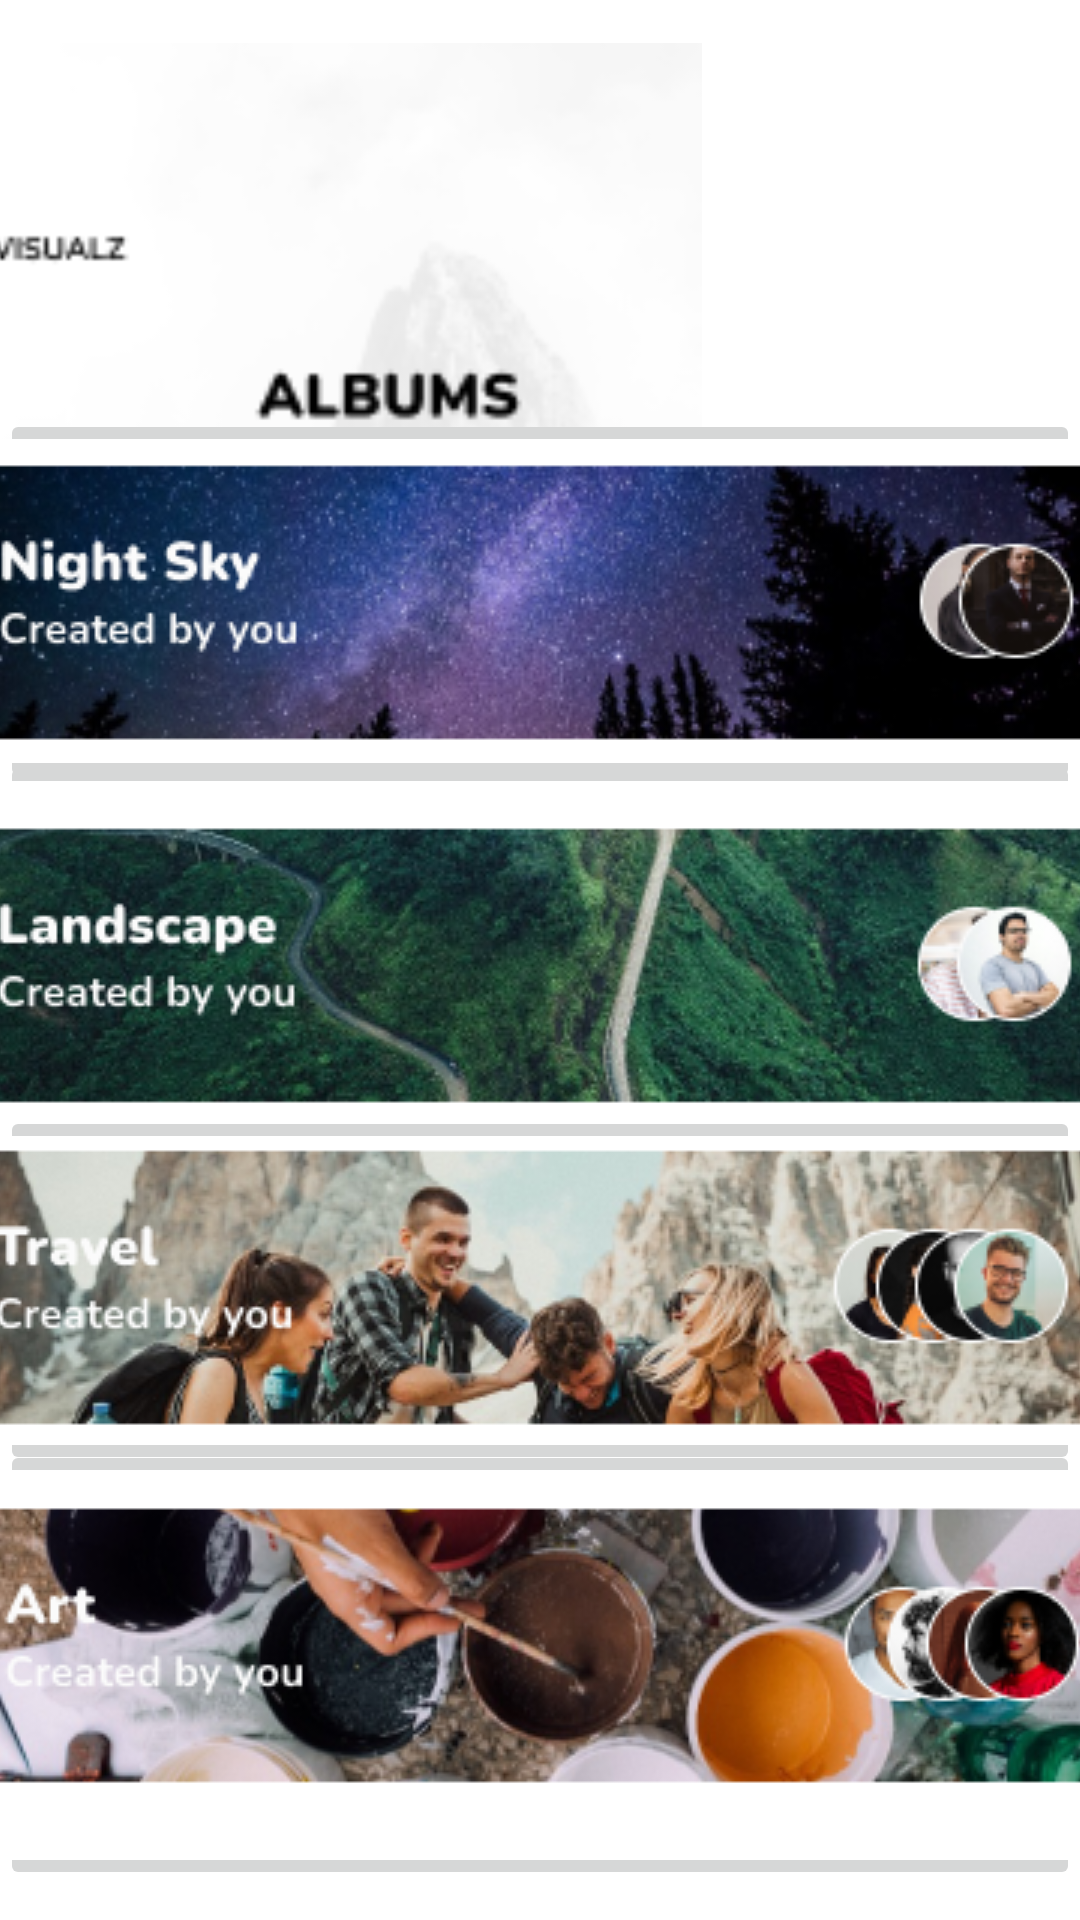

The Android layout XML behind this screen, and the referenced resources:
<!-- AndroidManifest.xml: application theme Theme.EOnline -->
<!-- res/layout/activity_maing.xml -->
<?xml version="1.0" encoding="utf-8"?>
<androidx.constraintlayout.widget.ConstraintLayout xmlns:android="http://schemas.android.com/apk/res/android"
    xmlns:app="http://schemas.android.com/apk/res-auto"
    xmlns:tools="http://schemas.android.com/tools"
    android:layout_width="match_parent"
    android:layout_height="match_parent"
    tools:context=".Maing">

    <ImageView
        android:id="@+id/imageView6"
        android:layout_width="259dp"
        android:layout_height="170dp"
        android:layout_marginEnd="152dp"
        app:layout_constraintEnd_toEndOf="parent"
        app:layout_constraintStart_toStartOf="parent"
        app:layout_constraintTop_toTopOf="parent"
        app:srcCompat="@drawable/h" />

    <ImageButton
        android:id="@+id/night"
        android:layout_width="wrap_content"
        android:layout_height="wrap_content"
        android:layout_marginTop="150dp"
        app:layout_constraintBottom_toTopOf="@+id/land"
        app:layout_constraintEnd_toEndOf="parent"
        app:layout_constraintStart_toStartOf="parent"
        app:layout_constraintTop_toTopOf="parent"
        app:srcCompat="@drawable/hd" />

    <ImageButton
        android:id="@+id/land"
        android:layout_width="wrap_content"
        android:layout_height="wrap_content"
        android:layout_marginTop="270dp"
        app:layout_constraintBottom_toTopOf="@+id/travel"
        app:layout_constraintEnd_toEndOf="parent"
        app:layout_constraintStart_toStartOf="parent"
        app:layout_constraintTop_toTopOf="parent"
        app:srcCompat="@drawable/land" />

    <ImageButton
        android:id="@+id/travel"
        android:layout_width="wrap_content"
        android:layout_height="wrap_content"
        android:layout_marginTop="380dp"
        app:layout_constraintBottom_toTopOf="@+id/art"
        app:layout_constraintEnd_toEndOf="parent"
        app:layout_constraintStart_toStartOf="parent"
        app:layout_constraintTop_toTopOf="parent"
        app:srcCompat="@drawable/travel" />

    <ImageButton
        android:id="@+id/art"
        android:layout_width="wrap_content"
        android:layout_height="wrap_content"
        android:layout_marginTop="480dp"
        app:layout_constraintEnd_toEndOf="parent"
        app:layout_constraintStart_toStartOf="parent"
        app:layout_constraintTop_toTopOf="parent"
        app:srcCompat="@drawable/art" />

    <ImageButton
        android:id="@+id/cloud"
        android:layout_width="wrap_content"
        android:layout_height="wrap_content"
        android:layout_marginStart="16dp"
        android:layout_marginTop="5dp"
        android:layout_marginEnd="21dp"
        android:layout_marginBottom="16dp"
        app:layout_constraintBottom_toBottomOf="parent"
        app:layout_constraintEnd_toEndOf="parent"
        app:layout_constraintStart_toStartOf="parent"
        app:layout_constraintTop_toBottomOf="@+id/art"
        app:srcCompat="@drawable/cloud" />

</androidx.constraintlayout.widget.ConstraintLayout>
<!-- resources referenced by this layout -->
<resources>
  <!-- drawable art: png bitmap (drawable, 104672 bytes) -->
  <!-- drawable cloud: png bitmap (drawable, 83885 bytes) -->
  <!-- drawable h: png bitmap (drawable, 6537 bytes) -->
  <!-- drawable hd: png bitmap (drawable, 91259 bytes) -->
  <!-- drawable land: png bitmap (drawable, 104547 bytes) -->
  <!-- drawable travel: png bitmap (drawable, 106522 bytes) -->
  <style name="Theme.EOnline" parent="Theme.MaterialComponents.DayNight.DarkActionBar">
          
          <item name="colorPrimary">@color/blue</item>
          <item name="colorPrimaryVariant">@color/purple_700</item>
          <item name="colorOnPrimary">@color/white</item>
          
          <item name="colorSecondary">@color/teal_200</item>
          <item name="colorSecondaryVariant">@color/teal_700</item>
          <item name="colorOnSecondary">@color/black</item>
          
          <item name="android:statusBarColor" tools:targetApi="l">?attr/colorPrimaryVariant</item>
          
      </style>
  <color name="blue"> #2196F3</color>
  <color name="purple_700">#FF3700B3</color>
  <color name="white">#FFFFFFFF</color>
  <color name="teal_200">#FF03DAC5</color>
  <color name="teal_700">#FF018786</color>
  <color name="black">#FF000000</color>
</resources>
